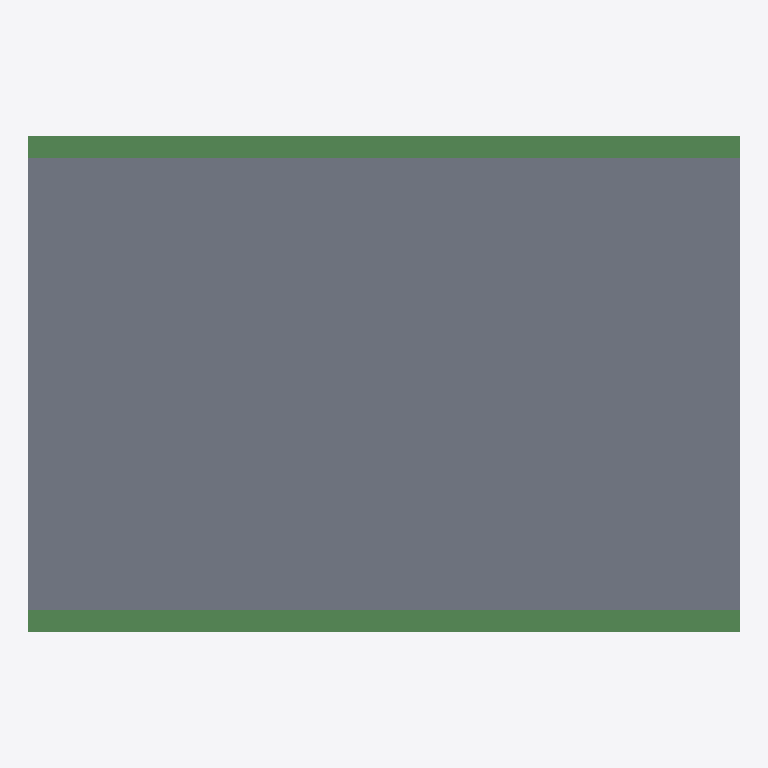
Plan cut of the same IFC building model at storey 'Forjado nivel 0' (level 0.00 m, cut at 1.40 m), seen from above with north up, elements coloured by IFC class: 2 beams (green), 1 slab (grey). No cut surface shows.
Extent 6.0 m × 4.2 m × 0.4 m (x, y, z). Storeys (1): Forjado nivel 0 at 0.00 m. Elements (3): 2 IfcBeam, 1 IfcSlab.

HEADER;
FILE_DESCRIPTION(('ViewDefinition [CoordinationView]'),'2;1');
FILE_NAME('','2026-06-21T20:33:23',(''),(''),'IfcOpenShell 0.8.5-1c5b825','IfcOpenShell 0.8.5-1c5b825','');
FILE_SCHEMA(('IFC4'));
ENDSEC;
DATA;
#8=IFCPROJECT('271Wfx4v12UBg2iDG0k6av',$,'Caso R2 - Forjado fisico (puente IFC-)analitico, superficies)',$,$,$,$,(#6),#3);
#12=IFCSITE('2fk3a$sFj1X9wYhw7QmeHO',$,'Parcela',$,$,#11,$,$,.ELEMENT.,$,$,$,$,$);
#16=IFCBUILDING('01h_qFoib1ZerUtouna857',$,'Edificio R2',$,$,#15,$,$,.ELEMENT.,$,$,$);
#20=IFCBUILDINGSTOREY('3eHIdsNbTBIeaYVgVrAli3',$,'Forjado nivel 0',$,$,#19,$,$,.ELEMENT.,0.0);
#88=IFCSLAB('2UVBHibHH6Ge02ooBHBVcn',$,'Losa_forjado',$,$,#87,#84,$,.FLOOR.);
#52=IFCBEAM('07sFYQ_K9EhwCzksJCs7Ob',$,'Viga_1',$,$,#51,#46,$,.BEAM.);
#71=IFCBEAM('2_LEeHTsT5SfaKrwfc2bKu',$,'Viga_2',$,$,#70,#65,$,.BEAM.);
ENDSEC;
